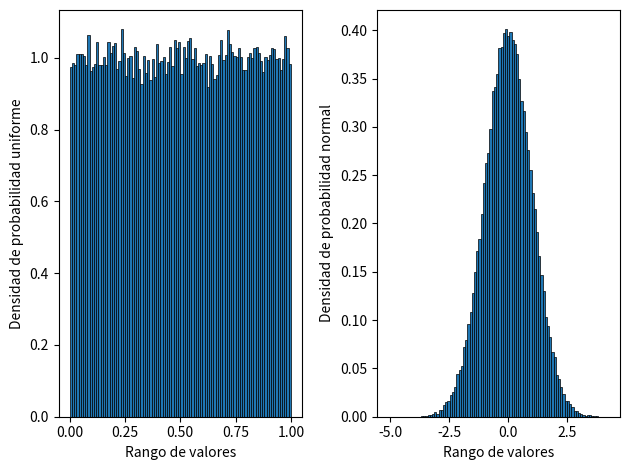

This chart was generated by the following Python code:
'''
Generar 100 mil muestras de una señal aleatoria con distribución uniforme, y 100 mil 
de una señal aleatoria con distribución normal. Use las funciones "rand" y "randn". 
Compruebe mínimamente la distribución estadística de las muestras de cada caso 
empleando un histograma.  
'''
import matplotlib.pyplot as plt
import numpy as np

#help(np.random.rand)
#help(np.random.randn)

#parametros generales
n = 100000

#generacion de muestras
uniforme = np.random.rand(n)
normal = np.random.randn(n)

#visualización de graficas
fig, ax = plt.subplots(1, 2)

ax[0].hist(uniforme, bins=100, density=True, edgecolor='black', linewidth=.5)
ax[0].set_xlabel("Rango de valores")
ax[0].set_ylabel("Densidad de probabilidad uniforme")
#ax[1].set_title("Histograma")

ax[1].hist(normal, bins=100, density=True, edgecolor='black', linewidth=.5)
ax[1].set_xlabel("Rango de valores")
ax[1].set_ylabel("Densidad de probabilidad normal")

plt.tight_layout()
plt.show()
